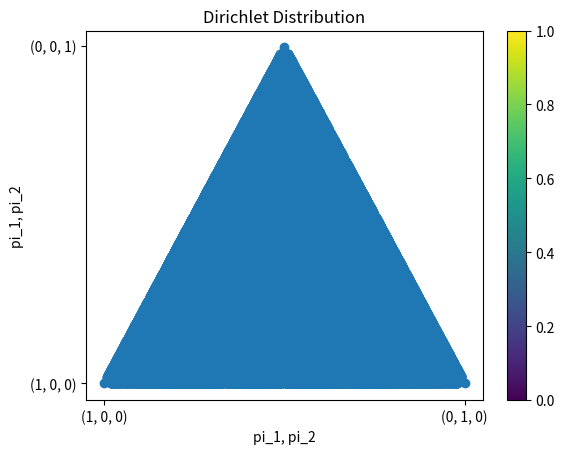

The matplotlib source for this figure:
import numpy as np
import math
from scipy import stats
from matplotlib import pyplot as plt

### likelihood function ###
K = 3
likelihood_pi = np.array([0.3, 0.5, 0.2])
s_k = np.identity(K)
prob_s_over_pi = stats.multinomial.pmf(x=s_k, n=1, p=likelihood_pi)
print(likelihood_pi)
print(s_k)
print(prob_s_over_pi)

k = np.arange(1, K+1)
#plt.bar(x=k, height=prob_s_over_pi)
#plt.xlabel("k")
#plt.ylabel("prob")
#plt.xticks(ticks=k, labels=k)
#plt.title("Categorical Distribution")
#plt.show()

### observation data ###
N = 50
X = np.random.multinomial(n=1, pvals=likelihood_pi, size=N)
sum_of_X = np.sum(X, axis=0)
print(f"X: {X[:5]}")
print(f"sum of X: {sum_of_X}")

#plt.bar(x=k, height=sum_of_X)
#plt.xlabel("k")
#plt.ylabel("count")
#plt.xticks(ticks=k, labels=k)
#plt.title("Observation Data")
#plt.show()

### prior distribution ###
alpha = np.array([1.0, 1.0, 1.0])

point_vec = np.arange(0.0, 1.001, 0.02)
x, y, z = np.meshgrid(point_vec, point_vec, point_vec)
pi = np.array([
    list(x.flatten()),
    list(y.flatten()),
    list(z.flatten())
]).T
pi = pi[1:, :]
pi /= np.sum(pi, axis=1, keepdims=True)
pi = np.unique(pi, axis=0)

prior = np.array([
    stats.dirichlet.pdf(x=pi[i], alpha=alpha) for i in range(len(pi))
])
print(prior)

tri_x = pi[:, 1] + pi[:, 2] / 2
tri_y = np.sqrt(3) * pi[:, 2] / 2
plt.scatter(tri_x, tri_y, cmap="jet")
plt.xlabel("pi_1, pi_2")
plt.ylabel("pi_1, pi_2")
plt.xticks(ticks=[0.0, 1.0], labels=["(1, 0, 0)", "(0, 1, 0)"])
plt.yticks(ticks=[0.0, 0.87], labels=["(1, 0, 0)", "(0, 0, 1)"])
plt.title("Dirichlet Distribution")
plt.colorbar()
#plt.gca().set_aspect('equal')
plt.show()

### posterior distribution ###
#a_hat = np.sum(X) + a
#b_hat = N - np.sum(X) + b
#print(a_hat)
#print(b_hat)

#posterior = stats.beta.pdf(x=prior_mu, a=a_hat, b=b_hat)
#print(posterior)

#plt.plot(prior_mu, posterior)
#plt.xlabel("mu")
#plt.ylabel("density")
#plt.title("Beta Distribution")
#plt.show()

### predict distribution ###
#pred_mu = a_hat / (a_hat + b_hat)
#print(pred_mu)

#pred = np.array([1-pred_mu, pred_mu])
#print(pred)

#plt.bar(x=x, height=pred)
#plt.xlabel("x")
#plt.ylabel("prob")
#plt.xticks(ticks=x, labels=x)
#plt.ylim(0.0, 1.0)
#plt.title("Bernoulli Distribution")
#plt.show()
